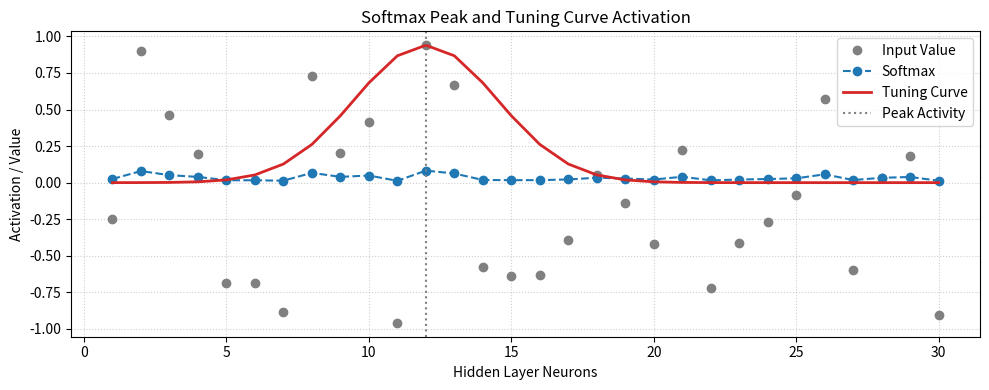

Python code for this plot:
import numpy as np
import matplotlib.pyplot as plt
import matplotlib.cm as cm
import matplotlib.colors as mcolors

# Optional reproducibility
np.random.seed(42)

# =============================
# 1️⃣  Preferred vs Input with Inverted Distance Activation
# =============================

n_neurons = 30
x = np.arange(1, n_neurons + 1)

# Preferred values: sine distribution
# preferred_values = np.sin(np.linspace(0, 2 * np.pi, n_neurons))
# # Input values: random uniform
# input_values = np.random.uniform(-1, 1, n_neurons)

# # Compute distances and normalize
# distances = np.abs(preferred_values - input_values)
# dist_min, dist_max = distances.min(), distances.max()
# norm_dist = (distances - dist_min) / (dist_max - dist_min) if dist_max != dist_min else np.zeros_like(distances)

# # Activation = inverted distance
# activations = 1.0 - norm_dist  # short distance -> high activation

# # Colormap setup
# cmap = cm.get_cmap("plasma")
# act_norm = mcolors.Normalize(vmin=0.0, vmax=1.0)

# # Plot 1
# fig1, ax1 = plt.subplots(figsize=(10, 4))
# ax1.plot(x, preferred_values, 'o-', color='tab:green', label='Preferred (Sine)')
# ax1.plot(x, input_values, 'o-', color='tab:orange', label='Input (Random)')

# # Distance lines color-coded by activation
# for i in range(n_neurons):
#     color = cmap(act_norm(activations[i]))
#     ax1.plot([x[i], x[i]], [preferred_values[i], input_values[i]], color=color, linewidth=2)

# sm = cm.ScalarMappable(cmap=cmap, norm=act_norm)
# sm.set_array([])
# cbar = fig1.colorbar(sm, ax=ax1, pad=0.02)
# cbar.set_label('Activation (short distance → high activation)')

# ax1.set_xlabel("Hidden Layer Neurons")
# ax1.set_ylabel("Value")
# ax1.set_title("Preferred vs Input Values — Activation Inverted from Distance")
# ax1.legend(loc='upper right')
# ax1.grid(True, linestyle=':', alpha=0.6)
# plt.tight_layout()
# plt.savefig("sine_vs_random_activations_inverted.png", dpi=300)
# plt.close(fig1)

# print("Saved: sine_vs_random_activations_inverted.png")

# =============================
# 2️⃣  Softmax Peak & Gaussian Tuning Curve
# =============================

# Input values (new random)
input_values = np.random.uniform(-1, 1, n_neurons)

# Compute softmax to find active region
softmax = np.exp(input_values) / np.sum(np.exp(input_values))
max_idx = np.argmax(softmax)
max_x = x[max_idx]

# Gaussian tuning curve centered at the most active neuron
sigma = 2.5 # adjust width of tuning curve
gaussian = np.exp(-0.5 * ((x - max_x) / sigma)**2)
# Normalize tuning curve to input range (0 to max input)
gaussian = gaussian / np.max(gaussian) * np.max(input_values)

# Plot 2
fig2, ax2 = plt.subplots(figsize=(10, 4))
ax2.plot(x, input_values, 'o', color='gray', label='Input Value')
ax2.plot(x, softmax, 'o--', color='tab:blue', label='Softmax')
ax2.plot(x, gaussian, '-', color='tab:red', linewidth=2, label='Tuning Curve')
ax2.axvline(max_x, color='gray', linestyle=':', label='Peak Activity')

ax2.set_xlabel("Hidden Layer Neurons")
ax2.set_ylabel("Activation / Value")
ax2.set_title("Softmax Peak and Tuning Curve Activation")
ax2.legend()
ax2.grid(True, linestyle=':', alpha=0.6)

plt.tight_layout()
plt.savefig("softmax_gaussian_tuning.png", dpi=300)
plt.close(fig2)

print("Saved: softmax_gaussian_tuning.png")
